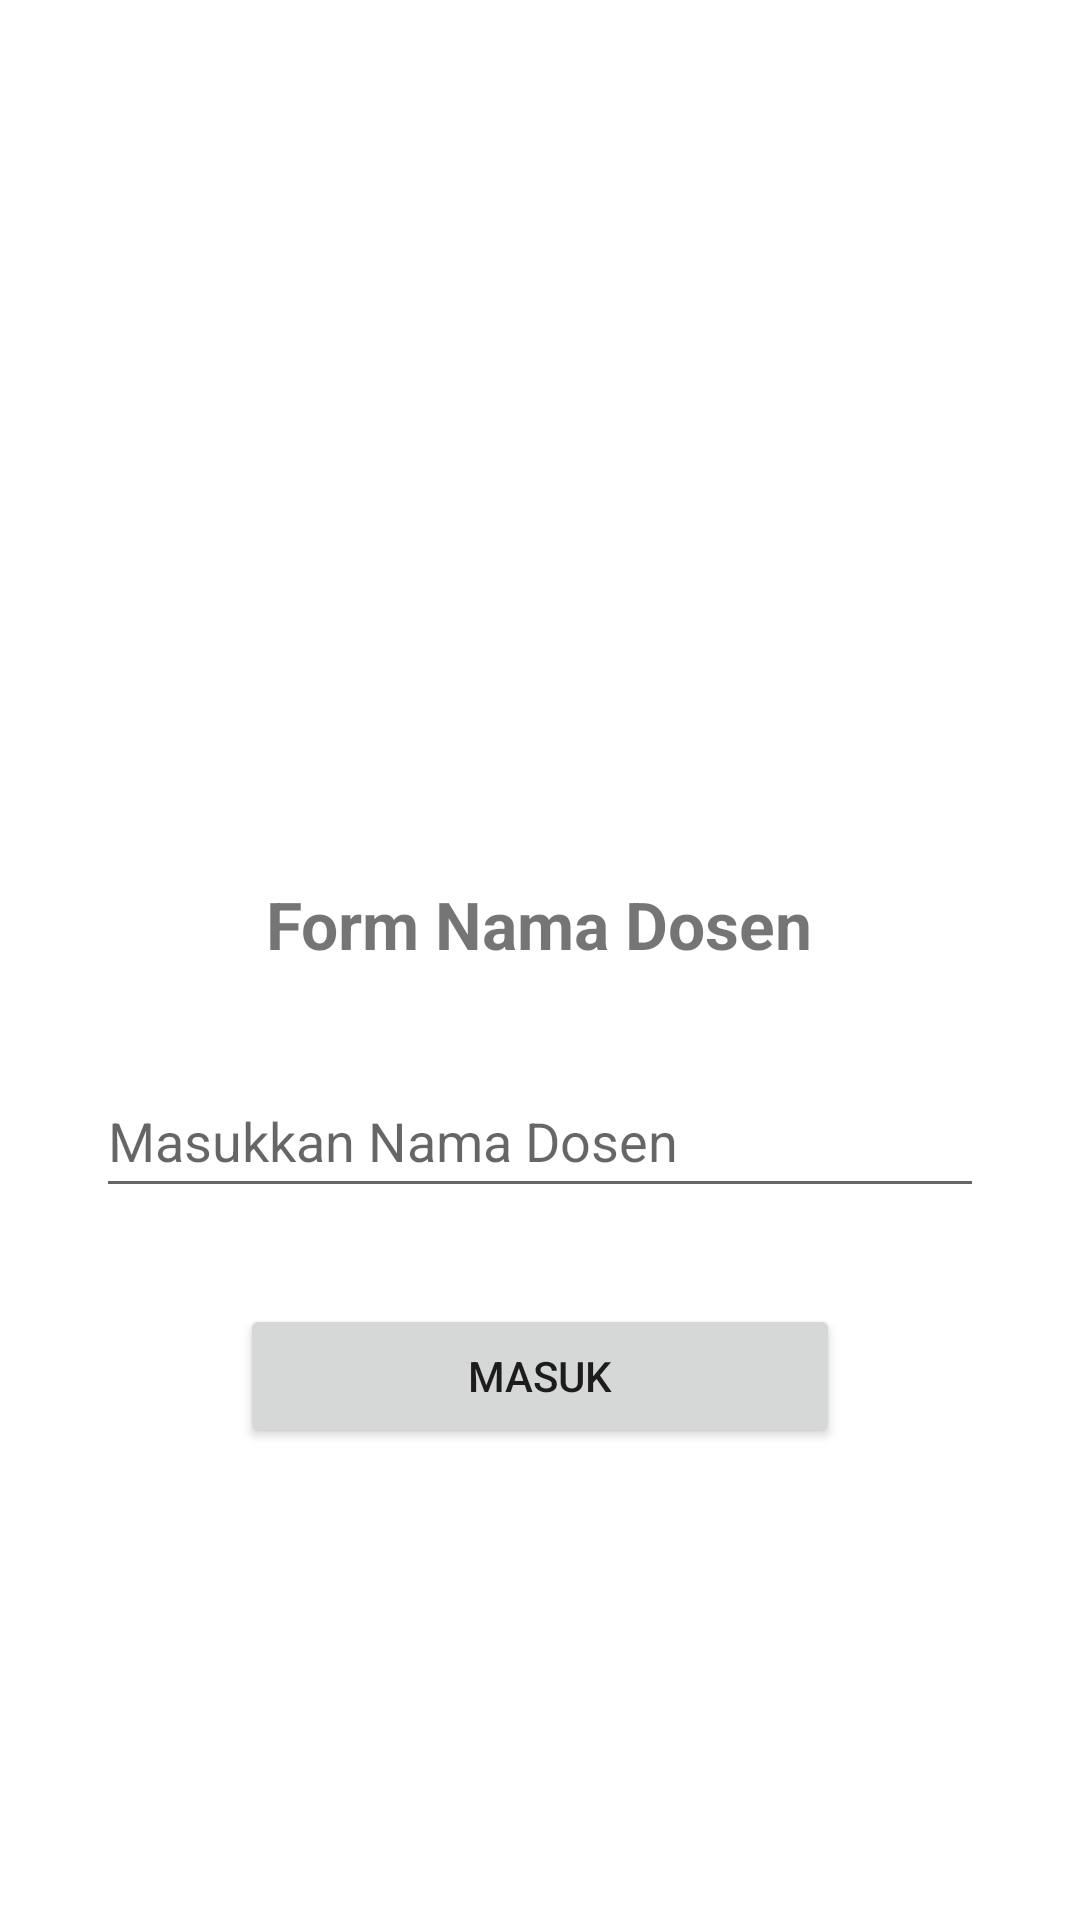

Reconstruct the res/layout file that produces this screen, plus the resources it refers to.
<!-- AndroidManifest.xml: application theme Theme.MembuatAplikasiPenilaianDosen -->
<!-- res/layout/activity_main.xml -->
<?xml version="1.0" encoding="utf-8"?>
<ScrollView xmlns:android="http://schemas.android.com/apk/res/android"
    android:layout_width="match_parent"
    android:layout_height="match_parent"
    android:fillViewport="true">

    <LinearLayout
        android:layout_width="match_parent"
        android:layout_height="wrap_content"
        android:orientation="vertical"
        android:padding="32dp"
        android:gravity="center"> <ImageView
        android:id="@+id/imgLogo"
        android:layout_width="120dp"
        android:layout_height="120dp"
        android:layout_marginBottom="16dp"
        android:src="@drawable/logo_undiknas"
        android:contentDescription="Logo Aplikasi" />

        <TextView
            android:id="@+id/tvTitle"
            android:layout_width="wrap_content"
            android:layout_height="wrap_content"
            android:text="Form Nama Dosen"
            android:textSize="22sp"
            android:textStyle="bold"
            android:layout_marginBottom="32dp" />

        <EditText
            android:id="@+id/etNamaDosen"
            android:layout_width="match_parent"
            android:layout_height="wrap_content"
            android:hint="Masukkan Nama Dosen"
            android:inputType="textPersonName"
            android:minHeight="48dp"
            android:layout_marginBottom="32dp" />

        <Button
            android:id="@+id/btnMasuk"
            android:layout_width="200dp"
            android:layout_height="wrap_content"
            android:text="MASUK" />

    </LinearLayout>
</ScrollView>
<!-- resources referenced by this layout -->
<resources>
  <style name="Theme.MembuatAplikasiPenilaianDosen" parent="Theme.MaterialComponents.DayNight.DarkActionBar">
          
          <item name="colorPrimary">@color/purple_500</item>
          <item name="colorPrimaryVariant">@color/purple_700</item>
          <item name="colorOnPrimary">@color/white</item>
          
          <item name="colorSecondary">@color/teal_200</item>
          <item name="colorSecondaryVariant">@color/teal_700</item>
          <item name="colorOnSecondary">@color/black</item>
          
          <item name="android:statusBarColor">?attr/colorPrimaryVariant</item>
          
      </style>
  <!-- not gathered from this repository: default colours our renderer supplied (Android Studio template values) -->
  <color name="purple_500">#FF6200EE</color>
  <color name="purple_700">#FF3700B3</color>
  <color name="teal_200">#FF03DAC5</color>
  <color name="teal_700">#FF018786</color>
  <color name="black">#FF000000</color>
  <color name="white">#FFFFFFFF</color>
</resources>
